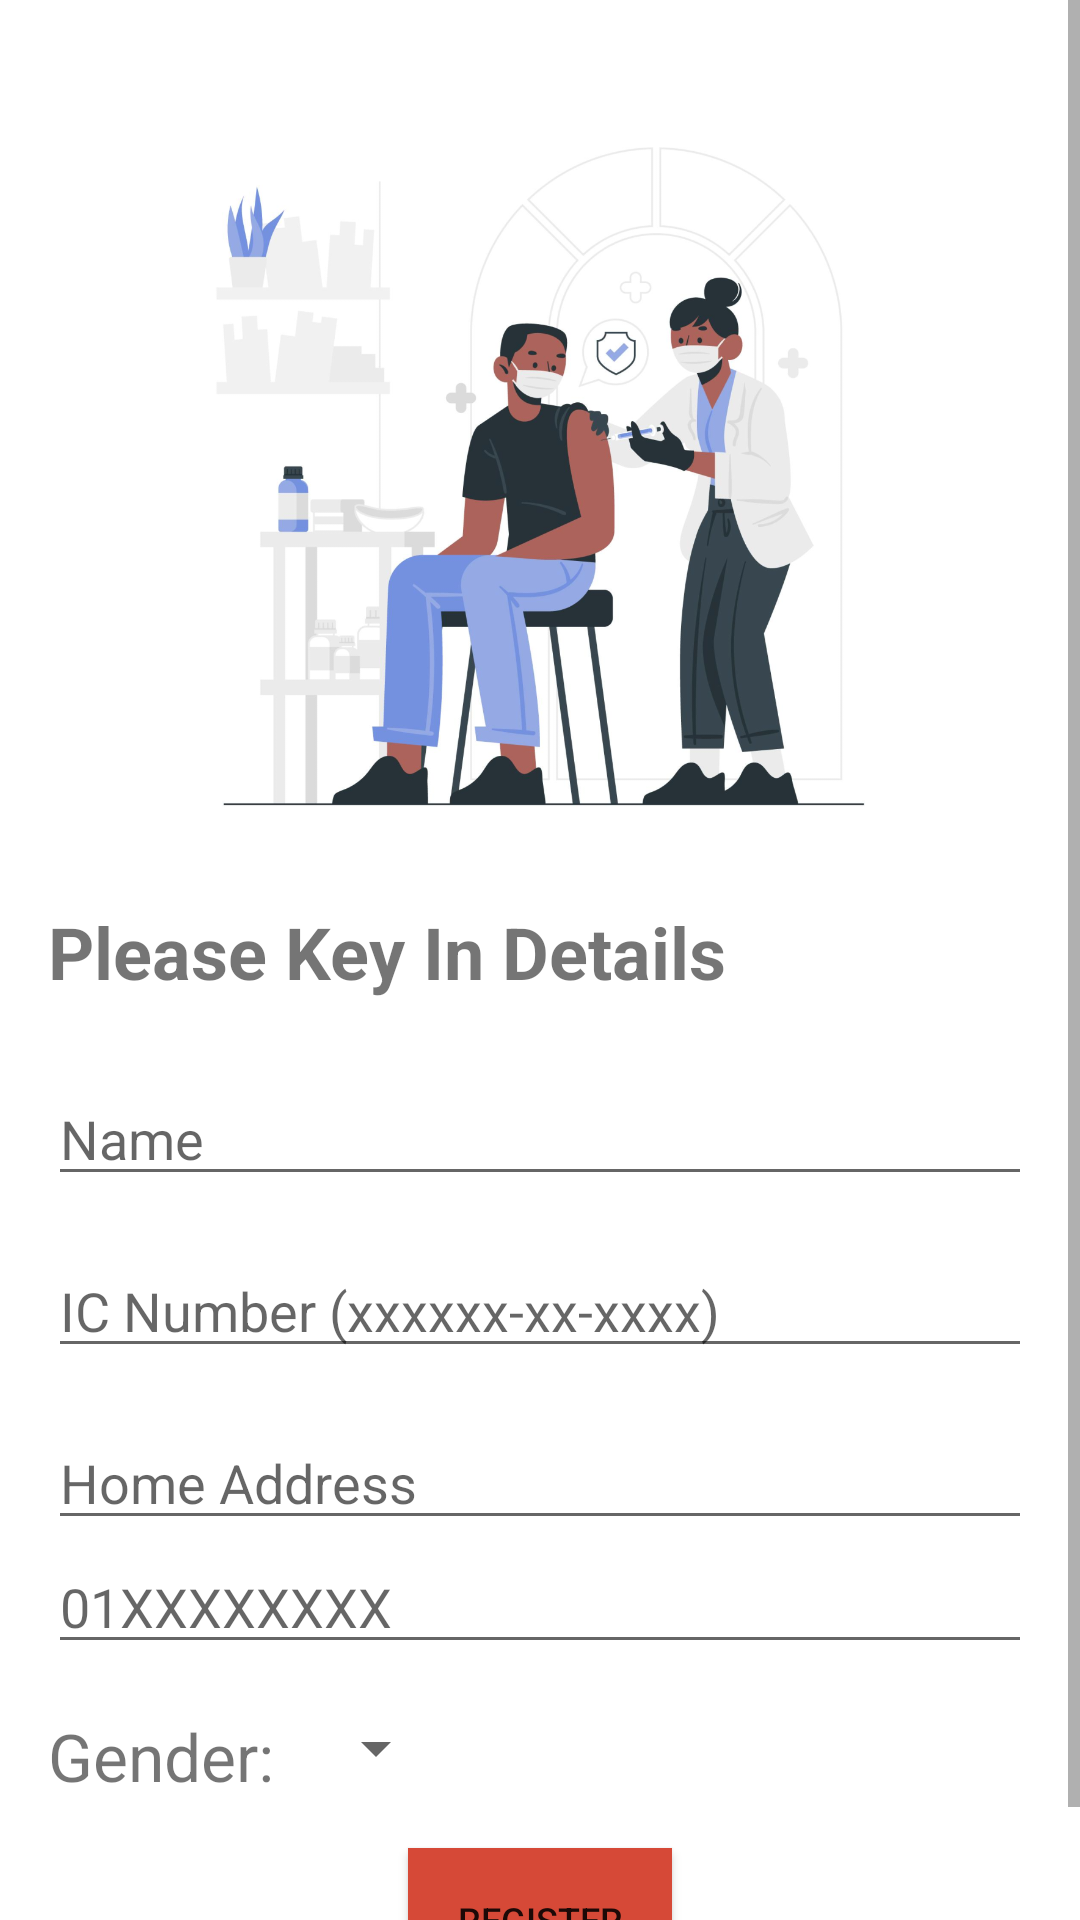

Write the Android layout XML for this screen, with the resource values it uses.
<!-- AndroidManifest.xml: application theme Theme.YourSejahtera -->
<!-- res/layout/activity_registration.xml -->
<?xml version="1.0" encoding="utf-8"?>
<ScrollView
    xmlns:android="http://schemas.android.com/apk/res/android"
    android:layout_width="match_parent"
    android:layout_height="match_parent">

    <LinearLayout
        android:layout_width="match_parent"
        android:layout_height="wrap_content"
        android:orientation="vertical"
        android:padding="16dp">

        <ImageView
            android:id="@+id/imageView"
            android:layout_width="wrap_content"
            android:layout_height="285dp"
            android:src="@drawable/vaccine_icon" />

        <TextView
            android:id="@+id/details"
            android:layout_width="wrap_content"
            android:layout_height="wrap_content"
            android:text="Please Key In Details"
            android:textSize="24sp"
            android:textStyle="bold" />

        <EditText
            android:id="@+id/name_edit_text"
            android:layout_width="match_parent"
            android:layout_height="wrap_content"
            android:layout_marginTop="24dp"
            android:hint="Name" />

        <EditText
            android:id="@+id/ic_edit_text"
            android:layout_width="match_parent"
            android:layout_height="wrap_content"
            android:layout_marginTop="16dp"
            android:hint="IC Number (xxxxxx-xx-xxxx) "/>

        <EditText
            android:id="@+id/address_edit_text"
            android:layout_width="match_parent"
            android:layout_height="wrap_content"
            android:layout_marginTop="16dp"
            android:hint="Home Address "/>

        <EditText
            android:id="@+id/phone_edit_text"
            android:layout_width="match_parent"
            android:layout_height="wrap_content"
            android:hint="01XXXXXXXX"
            android:inputType="number"
            android:digits="0123456789"
            android:maxLength="10"/>

        <LinearLayout
            android:layout_width="match_parent"
            android:layout_height="wrap_content"
            android:layout_marginTop="16dp"
            android:orientation="horizontal">

            <TextView
                android:text="Gender:"
                android:layout_width="wrap_content"
                android:layout_height="wrap_content"
                android:textSize="22sp"
                android:layout_gravity="center_vertical" />

            <Spinner
                android:id="@+id/gender_spinner"
                android:layout_width="wrap_content"
                android:layout_height="wrap_content"
                android:layout_marginStart="10dp" />

        </LinearLayout>

        <Button
            android:id="@+id/registerBtn"
            android:layout_width="wrap_content"
            android:layout_height="wrap_content"
            android:layout_gravity="center_horizontal"
            android:layout_marginTop="16dp"
            android:background= "#D64937"
            android:text="REGISTER"
            android:textSize="12dp"
            />

    </LinearLayout>
</ScrollView>
<!-- resources referenced by this layout -->
<resources>
  <!-- drawable vaccine_icon: png bitmap (drawable-v24, 498439 bytes) -->
  <style name="Theme.YourSejahtera" parent="Theme.MaterialComponents.DayNight.DarkActionBar">
          
          <item name="colorPrimary">@color/purple_500</item>
          <item name="colorPrimaryVariant">@color/purple_700</item>
          <item name="colorOnPrimary">@color/white</item>
          
          <item name="colorSecondary">@color/teal_200</item>
          <item name="colorSecondaryVariant">@color/teal_700</item>
          <item name="colorOnSecondary">@color/black</item>
          
          <item name="android:statusBarColor" tools:targetApi="l">?attr/colorPrimaryVariant</item>
          
      </style>
  <color name="purple_500">#FF6200EE</color>
  <color name="purple_700">#FF3700B3</color>
  <color name="white">#FFFFFFFF</color>
  <color name="teal_200">#FF03DAC5</color>
  <color name="teal_700">#FF018786</color>
  <color name="black">#FF000000</color>
</resources>
